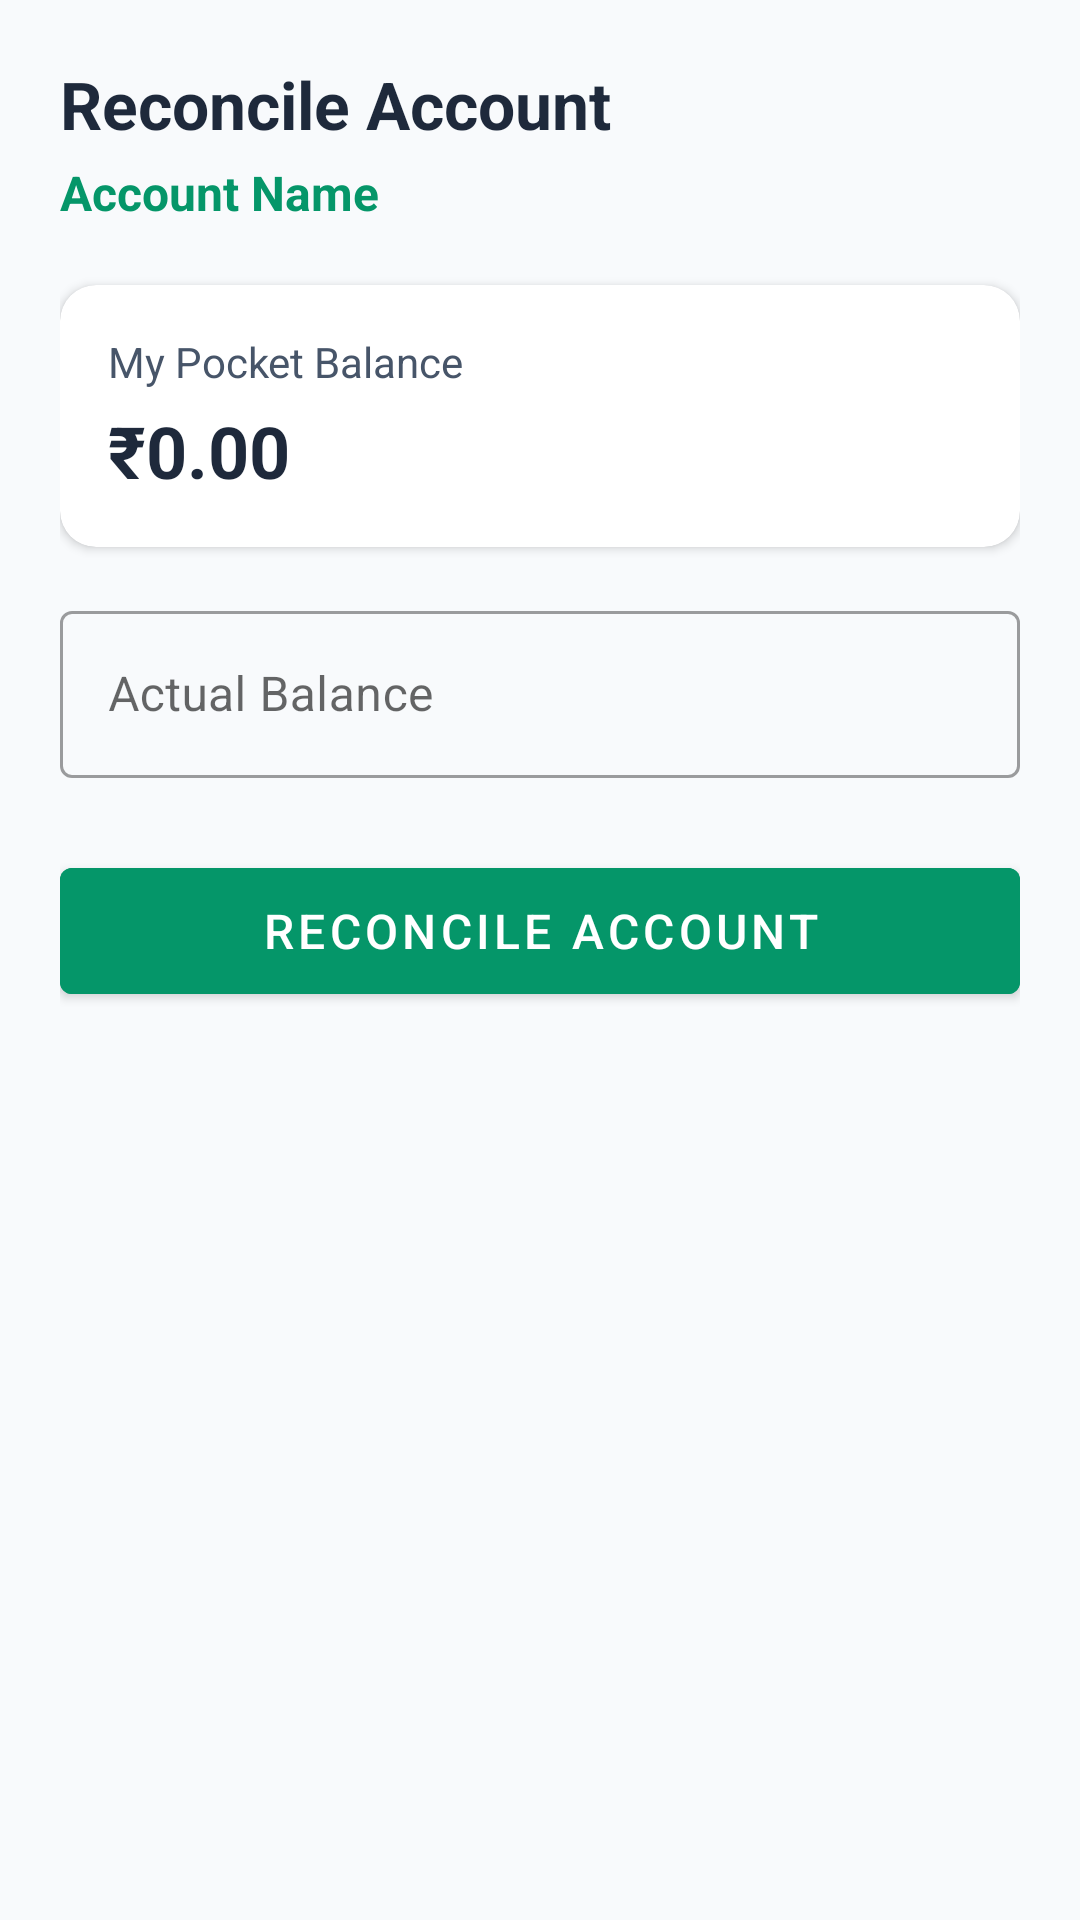

Produce the Android XML layout that renders to this screen, including the resource entries it uses.
<!-- AndroidManifest.xml: application theme Theme.MyPocket -->
<!-- res/layout/activity_reconcile.xml -->
<?xml version="1.0" encoding="utf-8"?>
<LinearLayout xmlns:android="http://schemas.android.com/apk/res/android"
    xmlns:app="http://schemas.android.com/apk/res-auto"
    android:layout_width="match_parent"
    android:layout_height="match_parent"
    android:background="@color/slate_50"
    android:orientation="vertical"
    android:padding="20dp">

    <TextView
        android:layout_width="wrap_content"
        android:layout_height="wrap_content"
        android:text="@string/reconcile"
        android:textColor="@color/slate_800"
        android:textSize="22sp"
        android:textStyle="bold" />

    <TextView
        android:id="@+id/tv_account_name"
        android:layout_width="wrap_content"
        android:layout_height="wrap_content"
        android:layout_marginTop="4dp"
        android:text="Account Name"
        android:textColor="@color/primary"
        android:textSize="16sp"
        android:textStyle="bold" />

    
    <com.google.android.material.card.MaterialCardView
        android:layout_width="match_parent"
        android:layout_height="wrap_content"
        android:layout_marginTop="20dp"
        app:cardCornerRadius="12dp"
        app:cardElevation="2dp">

        <LinearLayout
            android:layout_width="match_parent"
            android:layout_height="wrap_content"
            android:orientation="vertical"
            android:padding="16dp">

            <TextView
                android:layout_width="wrap_content"
                android:layout_height="wrap_content"
                android:text="@string/my_pocket_balance"
                android:textColor="@color/slate_600"
                android:textSize="14sp" />

            <TextView
                android:id="@+id/tv_system_balance"
                android:layout_width="wrap_content"
                android:layout_height="wrap_content"
                android:layout_marginTop="4dp"
                android:text="₹0.00"
                android:textColor="@color/slate_800"
                android:textSize="24sp"
                android:textStyle="bold" />
        </LinearLayout>
    </com.google.android.material.card.MaterialCardView>

    <com.google.android.material.textfield.TextInputLayout
        style="@style/Widget.MaterialComponents.TextInputLayout.OutlinedBox"
        android:layout_width="match_parent"
        android:layout_height="wrap_content"
        android:layout_marginTop="16dp"
        android:hint="@string/actual_balance">

        <com.google.android.material.textfield.TextInputEditText
            android:id="@+id/et_actual_balance"
            android:layout_width="match_parent"
            android:layout_height="wrap_content"
            android:inputType="numberDecimal" />
    </com.google.android.material.textfield.TextInputLayout>

    
    <LinearLayout
        android:id="@+id/layout_result"
        android:layout_width="match_parent"
        android:layout_height="wrap_content"
        android:layout_marginTop="16dp"
        android:gravity="center_vertical"
        android:orientation="horizontal"
        android:padding="12dp"
        android:visibility="gone">

        <TextView
            android:layout_width="0dp"
            android:layout_height="wrap_content"
            android:layout_weight="1"
            android:text="@string/difference"
            android:textColor="@color/slate_800"
            android:textSize="16sp" />

        <TextView
            android:id="@+id/tv_status_badge"
            android:layout_width="wrap_content"
            android:layout_height="wrap_content"
            android:text="@string/reconciled"
            android:textSize="16sp"
            android:textStyle="bold" />
    </LinearLayout>

    <com.google.android.material.button.MaterialButton
        android:id="@+id/btn_submit_reconcile"
        android:layout_width="match_parent"
        android:layout_height="54dp"
        android:layout_marginTop="24dp"
        android:backgroundTint="@color/primary"
        android:text="@string/reconcile"
        android:textSize="16sp" />

</LinearLayout>
<!-- resources referenced by this layout -->
<resources>
  <color name="primary">#059669</color>
  <color name="slate_50">#F8FAFC</color>
  <color name="slate_600">#475569</color>
  <color name="slate_800">#1E293B</color>
  <string name="actual_balance">Actual Balance</string>
  <string name="difference">Difference</string>
  <string name="my_pocket_balance">My Pocket Balance</string>
  <string name="reconcile">Reconcile Account</string>
  <string name="reconciled">Reconciled</string>
  <style name="Theme.MyPocket" parent="Theme.MaterialComponents.DayNight.NoActionBar">
          <item name="colorPrimary">@color/primary</item>
          <item name="colorPrimaryVariant">@color/primary_dark</item>
          <item name="colorOnPrimary">@color/white</item>
          <item name="colorSecondary">@color/accent</item>
          <item name="colorSecondaryVariant">@color/primary_light</item>
          <item name="colorOnSecondary">@color/white</item>
          <item name="android:statusBarColor">@color/bg_page</item>
          <item name="android:navigationBarColor">@color/bg_page</item>
          <item name="android:windowBackground">@color/bg_page</item>
          <item name="android:textColorPrimary">@color/text_primary</item>
          <item name="android:textColorSecondary">@color/text_secondary</item>
      </style>
  <color name="primary_dark">#047857</color>
  <color name="white">#FFFFFFFF</color>
  <color name="accent">#34D399</color>
  <color name="primary_light">#10B981</color>
  <color name="bg_page">#090D16</color>
  <color name="text_primary">#F8FAFC</color>
  <color name="text_secondary">#94A3B8</color>
</resources>
